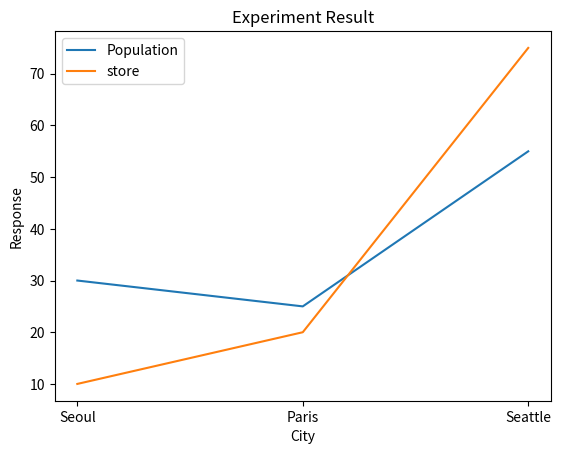

This figure's Python source:
from matplotlib import pyplot as plt

plt.plot(['Seoul', 'Paris', 'Seattle'], [30,25,55])
plt.plot(['Seoul', 'Paris', 'Seattle'], [10,20,75])
plt.xlabel('City')
plt.ylabel('Response')
plt.legend(['Population','store'])
plt.title('Experiment Result')
plt.show()
